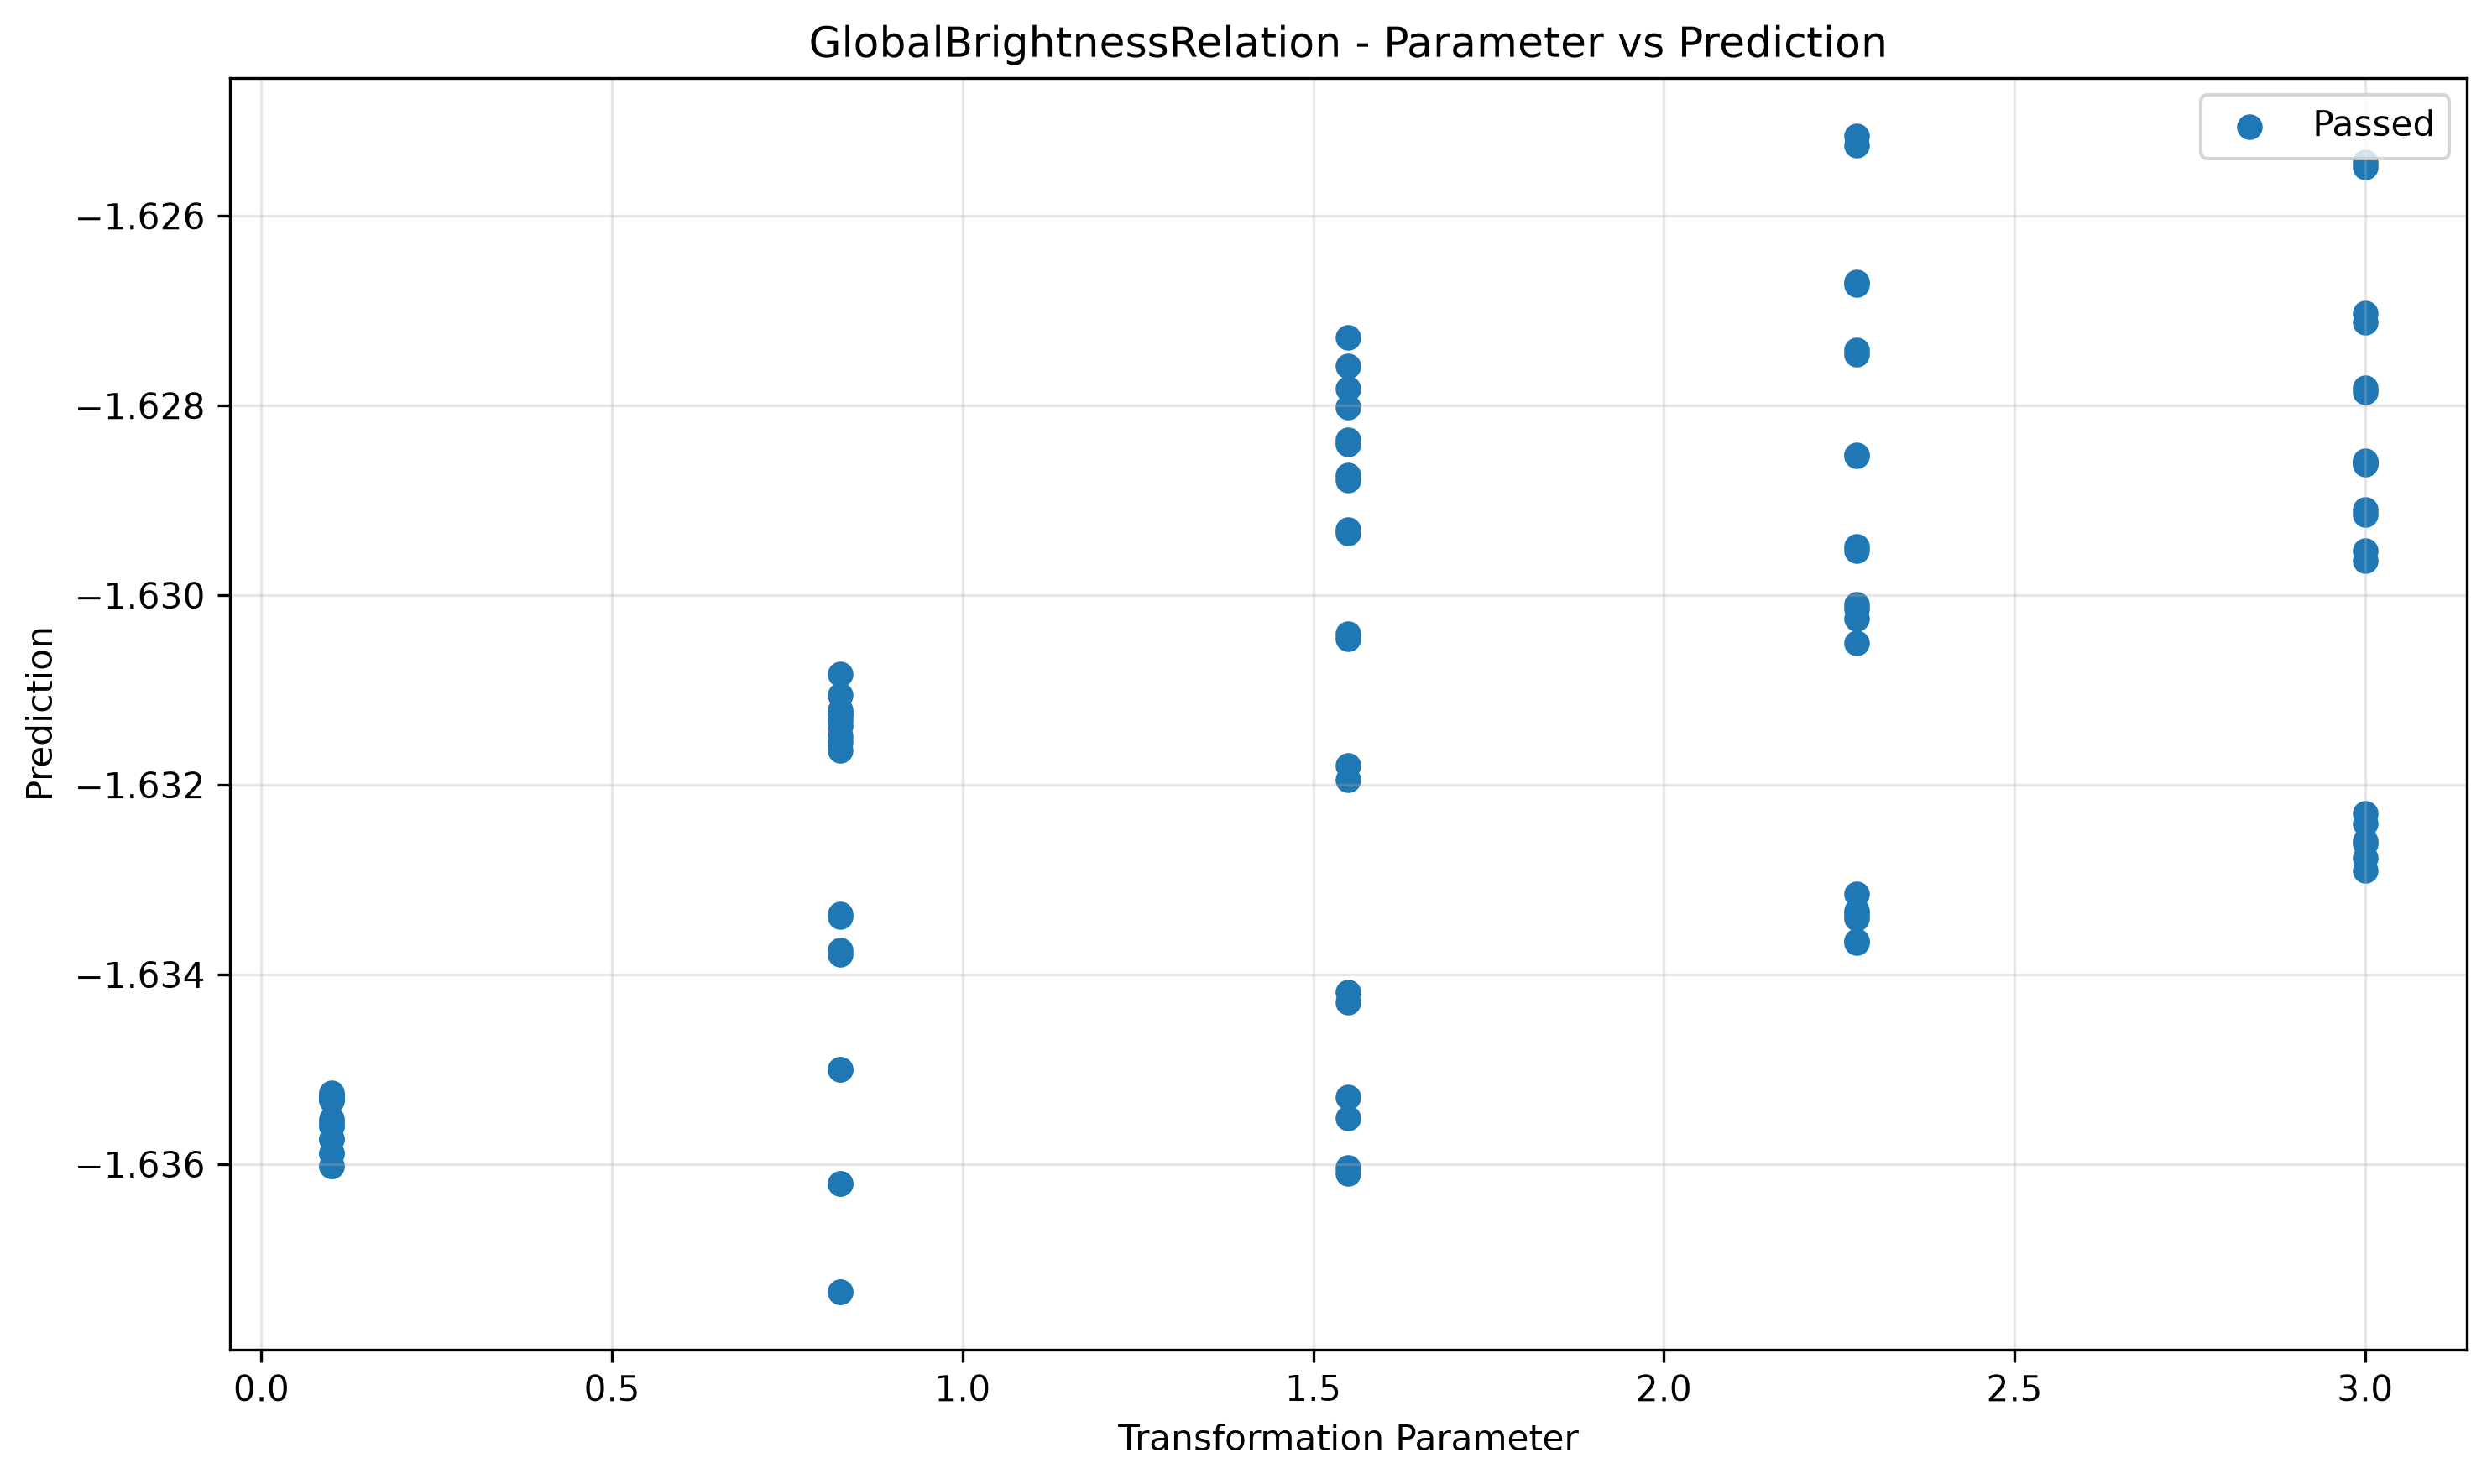

Data behind this chart, as committed beside it:
param, transformed, passed
0.1, -1.635, True
0.1, -1.636, True
0.1, -1.636, True
0.1, -1.636, True
0.1, -1.636, True
0.1, -1.636, True
0.1, -1.635, True
0.1, -1.635, True
0.1, -1.635, True
0.1, -1.636, True
0.1, -1.635, True
0.1, -1.635, True
0.1, -1.636, True
0.1, -1.635, True
0.1, -1.635, True
0.1, -1.636, True
0.1, -1.636, True
0.1, -1.636, True
0.1, -1.635, True
0.1, -1.635, True
0.825, -1.634, True
0.825, -1.636, True
0.825, -1.631, True
0.825, -1.631, True
0.825, -1.634, True
0.825, -1.631, True
0.825, -1.631, True
0.825, -1.632, True
0.825, -1.633, True
0.825, -1.635, True
0.825, -1.637, True
0.825, -1.633, True
0.825, -1.631, True
0.825, -1.631, True
0.825, -1.635, True
0.825, -1.631, True
0.825, -1.631, True
0.825, -1.636, True
0.825, -1.637, True
0.825, -1.632, True
1.55, -1.634, True
1.55, -1.632, True
1.55, -1.628, True
1.55, -1.628, True
1.55, -1.629, True
1.55, -1.629, True
1.55, -1.636, True
1.55, -1.628, True
1.55, -1.628, True
1.55, -1.636, True
1.55, -1.629, True
1.55, -1.628, True
1.55, -1.629, True
1.55, -1.634, True
1.55, -1.63, True
1.55, -1.636, True
1.55, -1.627, True
1.55, -1.635, True
1.55, -1.632, True
1.55, -1.63, True
... 40 more rows
